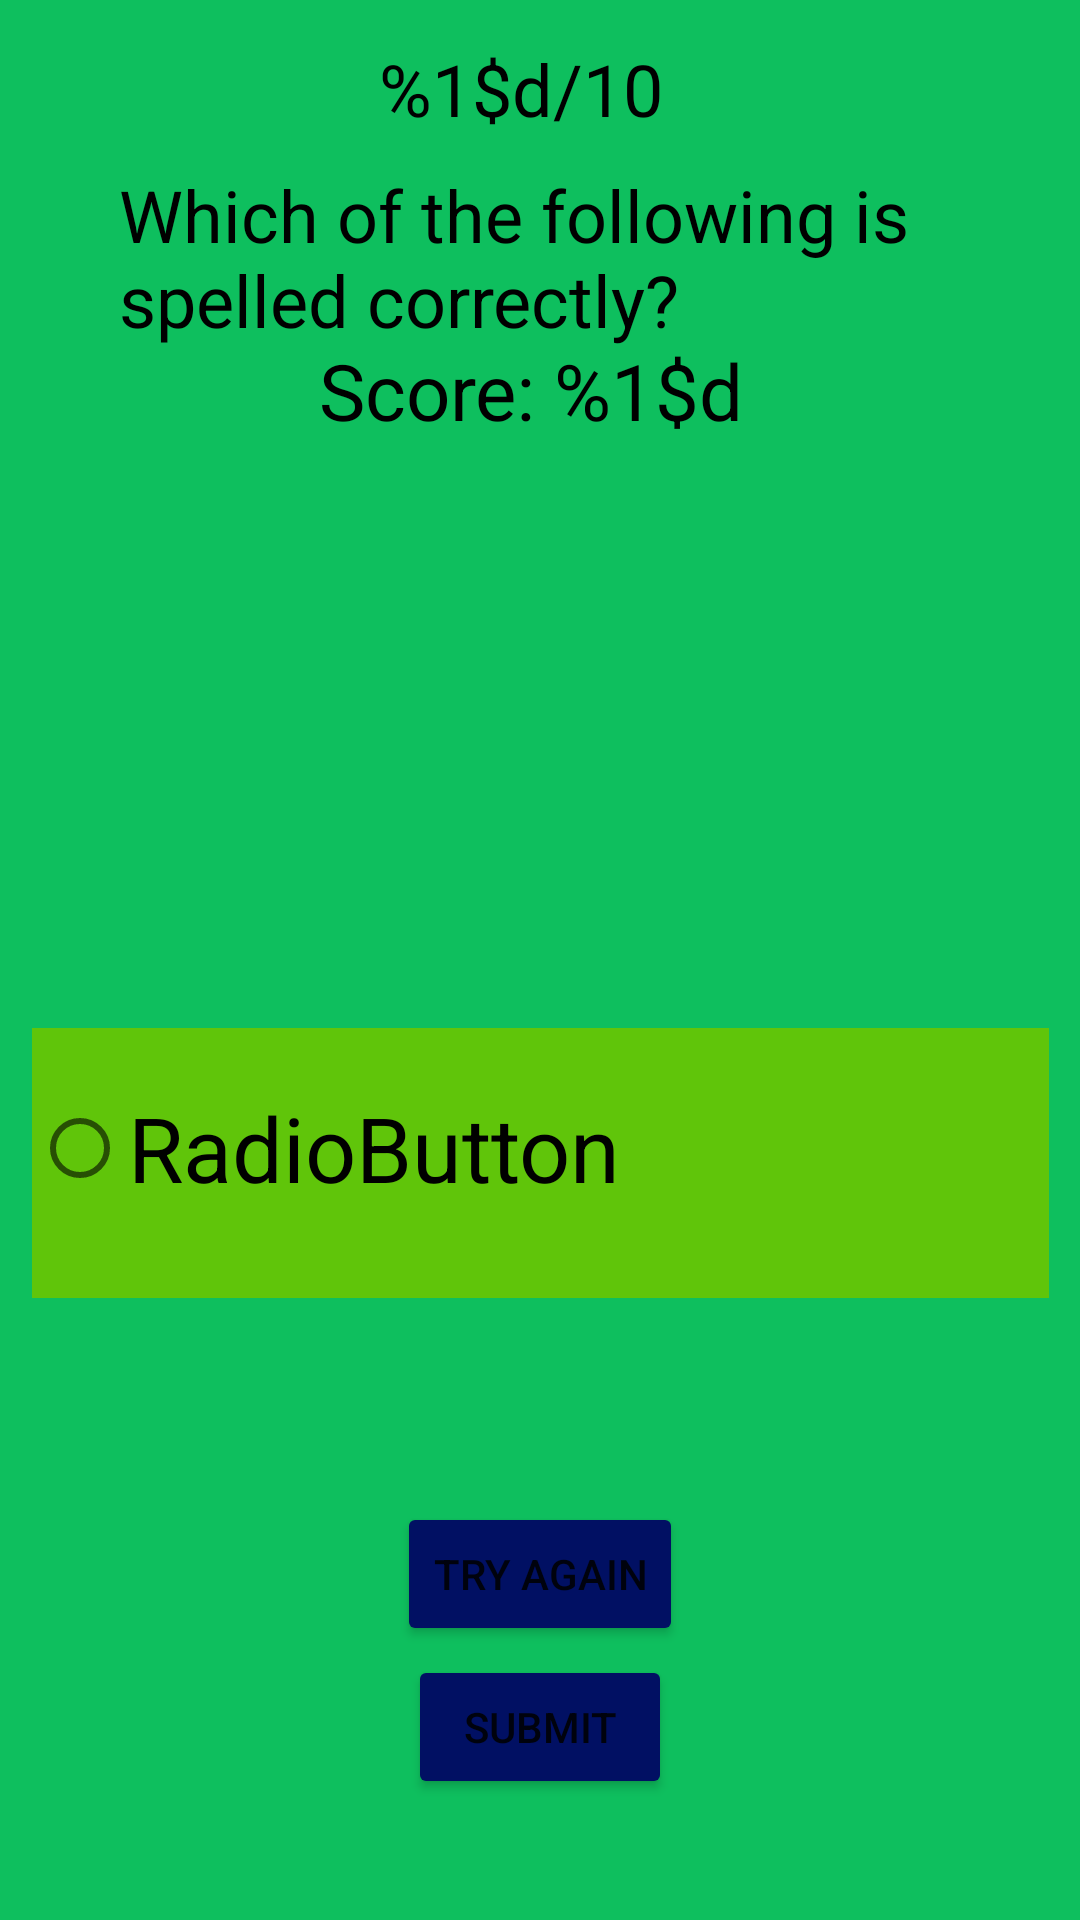

Reconstruct the res/layout file that produces this screen, plus the resources it refers to.
<!-- AndroidManifest.xml: application theme Theme.PROJE -->
<!-- res/layout/activity_wordsplaying.xml -->
<?xml version="1.0" encoding="utf-8"?>
<androidx.constraintlayout.widget.ConstraintLayout xmlns:android="http://schemas.android.com/apk/res/android"
    xmlns:app="http://schemas.android.com/apk/res-auto"
    xmlns:tools="http://schemas.android.com/tools"
    android:layout_width="match_parent"
    android:layout_height="match_parent"
    android:background="#0EBF5E"
    tools:context=".wordsplaying">

    <TextView
        android:id="@+id/wordgamequestion"
        android:layout_width="281dp"
        android:layout_height="65dp"
        android:text="@string/wordsgamequestion"
        android:textColor="#000000"
        android:textSize="24sp"
        app:layout_constraintBottom_toBottomOf="parent"
        app:layout_constraintEnd_toEndOf="parent"
        app:layout_constraintStart_toStartOf="parent"
        app:layout_constraintTop_toTopOf="parent"
        app:layout_constraintVertical_bias="0.096" />

    <RadioGroup
        android:id="@+id/wordgameradiogroup"
        android:layout_width="339dp"
        android:layout_height="90dp"
        android:background="#60C50A"
        app:layout_constraintBottom_toBottomOf="parent"
        app:layout_constraintEnd_toEndOf="parent"
        app:layout_constraintStart_toStartOf="parent"
        app:layout_constraintTop_toTopOf="parent"
        app:layout_constraintVertical_bias="0.623">

        <RadioButton
            android:id="@+id/wordgamebuttona"
            android:layout_width="match_parent"
            android:layout_height="80dp"
            android:text="RadioButton"
            android:textColor="#000000"
            android:textSize="30sp" />

        <RadioButton
            android:id="@+id/wordgamebuttonb"
            android:layout_width="match_parent"
            android:layout_height="80dp"
            android:text="RadioButton"
            android:textColor="#000000"
            android:textSize="30sp" />

        <RadioButton
            android:id="@+id/wordgamebuttonc"
            android:layout_width="match_parent"
            android:layout_height="80dp"
            android:text="RadioButton"
            android:textColor="#000000"
            android:textSize="30sp" />
    </RadioGroup>

    <Button
        android:id="@+id/wordgamesubmitbutton"
        android:layout_width="wrap_content"
        android:layout_height="wrap_content"
        android:backgroundTint="#011063"
        android:text="@string/submitbutton"
        app:layout_constraintBottom_toBottomOf="parent"
        app:layout_constraintEnd_toEndOf="parent"
        app:layout_constraintStart_toStartOf="parent"
        app:layout_constraintTop_toTopOf="parent"
        app:layout_constraintVertical_bias="0.932" />

    <TextView
        android:id="@+id/wordgameresulttext"
        android:layout_width="323dp"
        android:layout_height="104dp"
        android:text="@string/empty"
        android:textSize="26sp"
        app:layout_constraintBottom_toBottomOf="parent"
        app:layout_constraintEnd_toEndOf="parent"
        app:layout_constraintHorizontal_bias="0.495"
        app:layout_constraintStart_toStartOf="parent"
        app:layout_constraintTop_toTopOf="parent"
        app:layout_constraintVertical_bias="0.395" />

    <Button
        android:id="@+id/wordgametryagainbutton"
        android:layout_width="wrap_content"
        android:layout_height="wrap_content"
        android:backgroundTint="#011063"
        android:text="@string/tryagainbutton"
        app:layout_constraintBottom_toBottomOf="parent"
        app:layout_constraintEnd_toEndOf="parent"
        app:layout_constraintStart_toStartOf="parent"
        app:layout_constraintTop_toTopOf="parent"
        app:layout_constraintVertical_bias="0.846" />

    <TextView
        android:id="@+id/wordgamescore"
        android:layout_width="146dp"
        android:layout_height="66dp"
        android:text="@string/wordsgamescoretext"
        android:textColor="#000000"
        android:textSize="26sp"
        app:layout_constraintBottom_toBottomOf="parent"
        app:layout_constraintEnd_toEndOf="parent"
        app:layout_constraintHorizontal_bias="0.497"
        app:layout_constraintStart_toStartOf="parent"
        app:layout_constraintTop_toTopOf="parent"
        app:layout_constraintVertical_bias="0.196" />

    <TextView
        android:id="@+id/wordgamequestioncounter"
        android:layout_width="110dp"
        android:layout_height="41dp"
        android:text="@string/wordsgameqc"
        android:textColor="#000000"
        android:textSize="24sp"
        app:layout_constraintBottom_toBottomOf="parent"
        app:layout_constraintEnd_toEndOf="parent"
        app:layout_constraintHorizontal_bias="0.505"
        app:layout_constraintStart_toStartOf="parent"
        app:layout_constraintTop_toTopOf="parent"
        app:layout_constraintVertical_bias="0.022" />

</androidx.constraintlayout.widget.ConstraintLayout>
<!-- resources referenced by this layout -->
<resources>
  <string name="empty"> </string>
  <string name="submitbutton">Submıt</string>
  <string name="tryagainbutton">Try Agaın</string>
  <string name="wordsgameqc">%1$d/10</string>
  <string name="wordsgamequestion">Which of the following is spelled correctly?</string>
  <string name="wordsgamescoretext">Score: %1$d</string>
  <style name="Theme.PROJE" parent="Theme.MaterialComponents.DayNight.NoActionBar">
          
          <item name="colorPrimary">@color/purple_500</item>
          <item name="colorPrimaryVariant">@color/orange</item>
          <item name="colorOnPrimary">@color/white</item>
          
          <item name="colorSecondary">@color/teal_200</item>
          <item name="colorSecondaryVariant">@color/teal_700</item>
          <item name="colorOnSecondary">@color/black</item>
          
          <item name="android:statusBarColor">?attr/colorPrimaryVariant</item>
          
      </style>
  <color name="purple_500">#FF6200EE</color>
  <color name="orange">#FF6D00</color>
  <color name="white">#FFFFFFFF</color>
  <color name="teal_200">#FF03DAC5</color>
  <color name="teal_700">#FF018786</color>
  <color name="black">#FF000000</color>
</resources>
